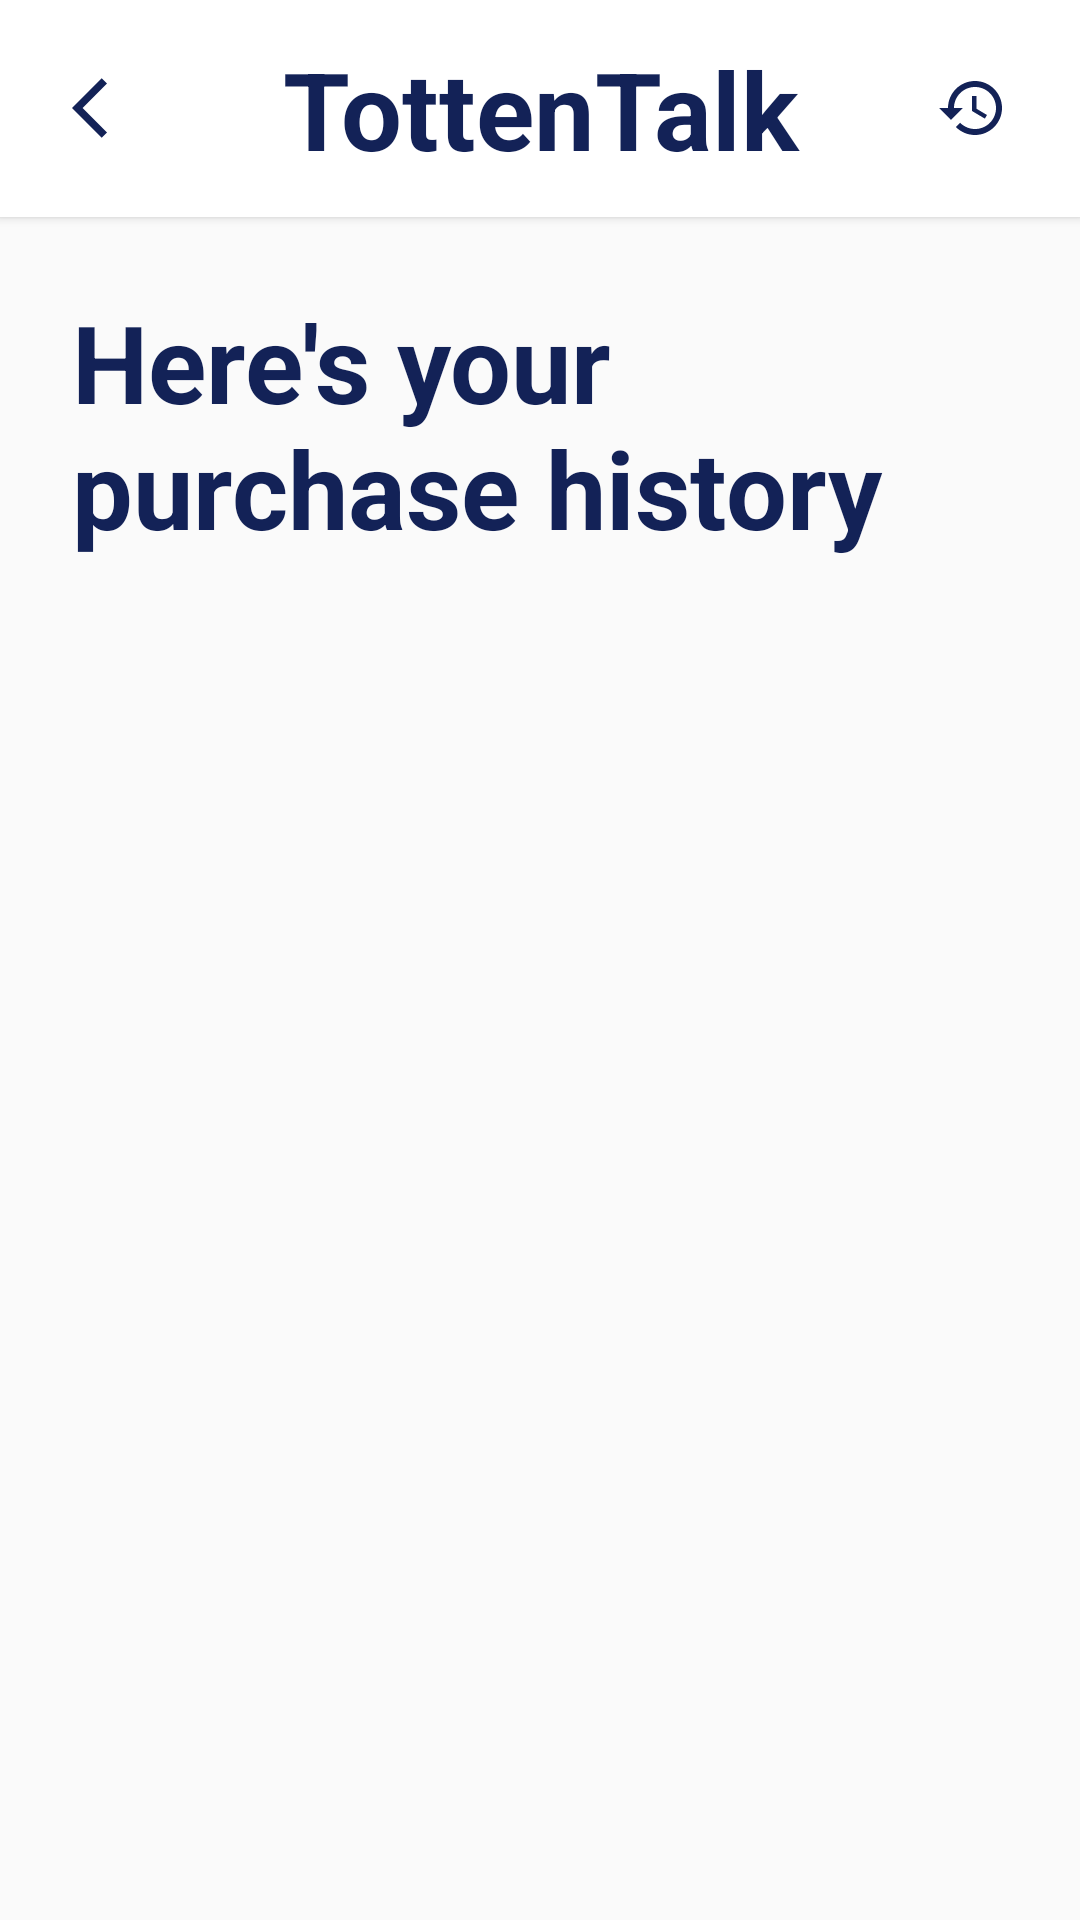

Reconstruct the res/layout file that produces this screen, plus the resources it refers to.
<!-- AndroidManifest.xml: application theme Theme.TottenTalk -->
<!-- res/layout/activity_cart.xml -->
<?xml version="1.0" encoding="utf-8"?>
<LinearLayout xmlns:android="http://schemas.android.com/apk/res/android"
    xmlns:app="http://schemas.android.com/apk/res-auto"
    xmlns:tools="http://schemas.android.com/tools"
    android:layout_width="match_parent"
    android:layout_height="match_parent"
    android:orientation="vertical"
    tools:context=".cart">

    <include layout="@layout/toolbar" />

    <TextView
        android:layout_width="match_parent"
        android:layout_height="wrap_content"
        android:textSize="36sp"
        android:textColor="@color/tottenham_blue"
        android:textStyle="bold"
        android:padding="24dp"
        android:text="Here's your purchase history"/>

    <ListView
        android:id="@+id/purchaseList"
        android:layout_width="match_parent"
        android:layout_height="wrap_content"
        android:paddingHorizontal="24dp" />

</LinearLayout>
<!-- res/layout/toolbar.xml (included above) -->
<?xml version="1.0" encoding="utf-8"?>
<RelativeLayout xmlns:android="http://schemas.android.com/apk/res/android"
    android:layout_width="match_parent"
    android:layout_height="wrap_content"
    android:background="@color/white"
    android:elevation="2dp">

    <RelativeLayout
        android:layout_width="match_parent"
        android:layout_height="wrap_content"
        android:padding="12dp"
        android:gravity="center">

        <ImageButton
            android:id="@+id/backButton"
            android:contentDescription="@string/back_button"
            android:layout_width="wrap_content"
            android:layout_height="wrap_content"
            android:layout_alignStart="@+id/appName"
            android:background="@color/white"
            android:padding="12dp"
            android:src="@drawable/baseline_arrow_back_ios_24"/>

        <TextView
            android:id="@+id/appName"
            android:layout_width="match_parent"
            android:layout_height="wrap_content"
            android:textSize="36sp"
            android:textStyle="bold"
            android:textColor="@color/tottenham_blue"
            android:textAlignment="center"

            android:text="@string/app_name" />

        <ImageButton
            android:id="@+id/historyButton"
            android:contentDescription="@string/history_button"
            android:layout_width="wrap_content"
            android:layout_height="wrap_content"
            android:layout_alignEnd="@+id/appName"
            android:background="@color/white"
            android:padding="12dp"
            android:src="@drawable/baseline_history_24" />

    </RelativeLayout>

</RelativeLayout>
<!-- resources referenced by this layout -->
<resources>
  <color name="tottenham_blue">#132257</color>
  <color name="white">#FFFFFFFF</color>
  <!-- drawable baseline_arrow_back_ios_24 (drawable) -->
  <vector android:autoMirrored="true" android:height="24dp"
      android:tint="#132257" android:viewportHeight="24"
      android:viewportWidth="24" android:width="24dp" xmlns:android="http://schemas.android.com/apk/res/android">
      <path android:fillColor="@android:color/white" android:pathData="M11.67,3.87L9.9,2.1 0,12l9.9,9.9 1.77,-1.77L3.54,12z"/>
  </vector>
  <!-- drawable baseline_history_24 (drawable) -->
  <vector android:height="24dp" android:tint="#132257"
      android:viewportHeight="24" android:viewportWidth="24"
      android:width="24dp" xmlns:android="http://schemas.android.com/apk/res/android">
      <path android:fillColor="@android:color/white" android:pathData="M13,3c-4.97,0 -9,4.03 -9,9L1,12l3.89,3.89 0.07,0.14L9,12L6,12c0,-3.87 3.13,-7 7,-7s7,3.13 7,7 -3.13,7 -7,7c-1.93,0 -3.68,-0.79 -4.94,-2.06l-1.42,1.42C8.27,19.99 10.51,21 13,21c4.97,0 9,-4.03 9,-9s-4.03,-9 -9,-9zM12,8v5l4.28,2.54 0.72,-1.21 -3.5,-2.08L13.5,8L12,8z"/>
  </vector>
  <string name="app_name">TottenTalk</string>
  <string name="back_button">Back Button</string>
  <string name="history_button">History Button</string>
  <style name="Theme.TottenTalk" parent="Theme.AppCompat.Light.NoActionBar">
          
          <item name="colorPrimary">@color/tottenham_blue</item>
          <item name="colorPrimaryVariant">@color/tottenham_lighter_blue</item>
          <item name="colorOnPrimary">@color/white</item>
          
          <item name="colorOnSecondary">@color/black</item>
          
          <item name="android:statusBarColor">@color/tottenham_lighter_blue</item>
          
      </style>
  <color name="tottenham_lighter_blue">#2541A5</color>
  <color name="black">#FF000000</color>
</resources>
